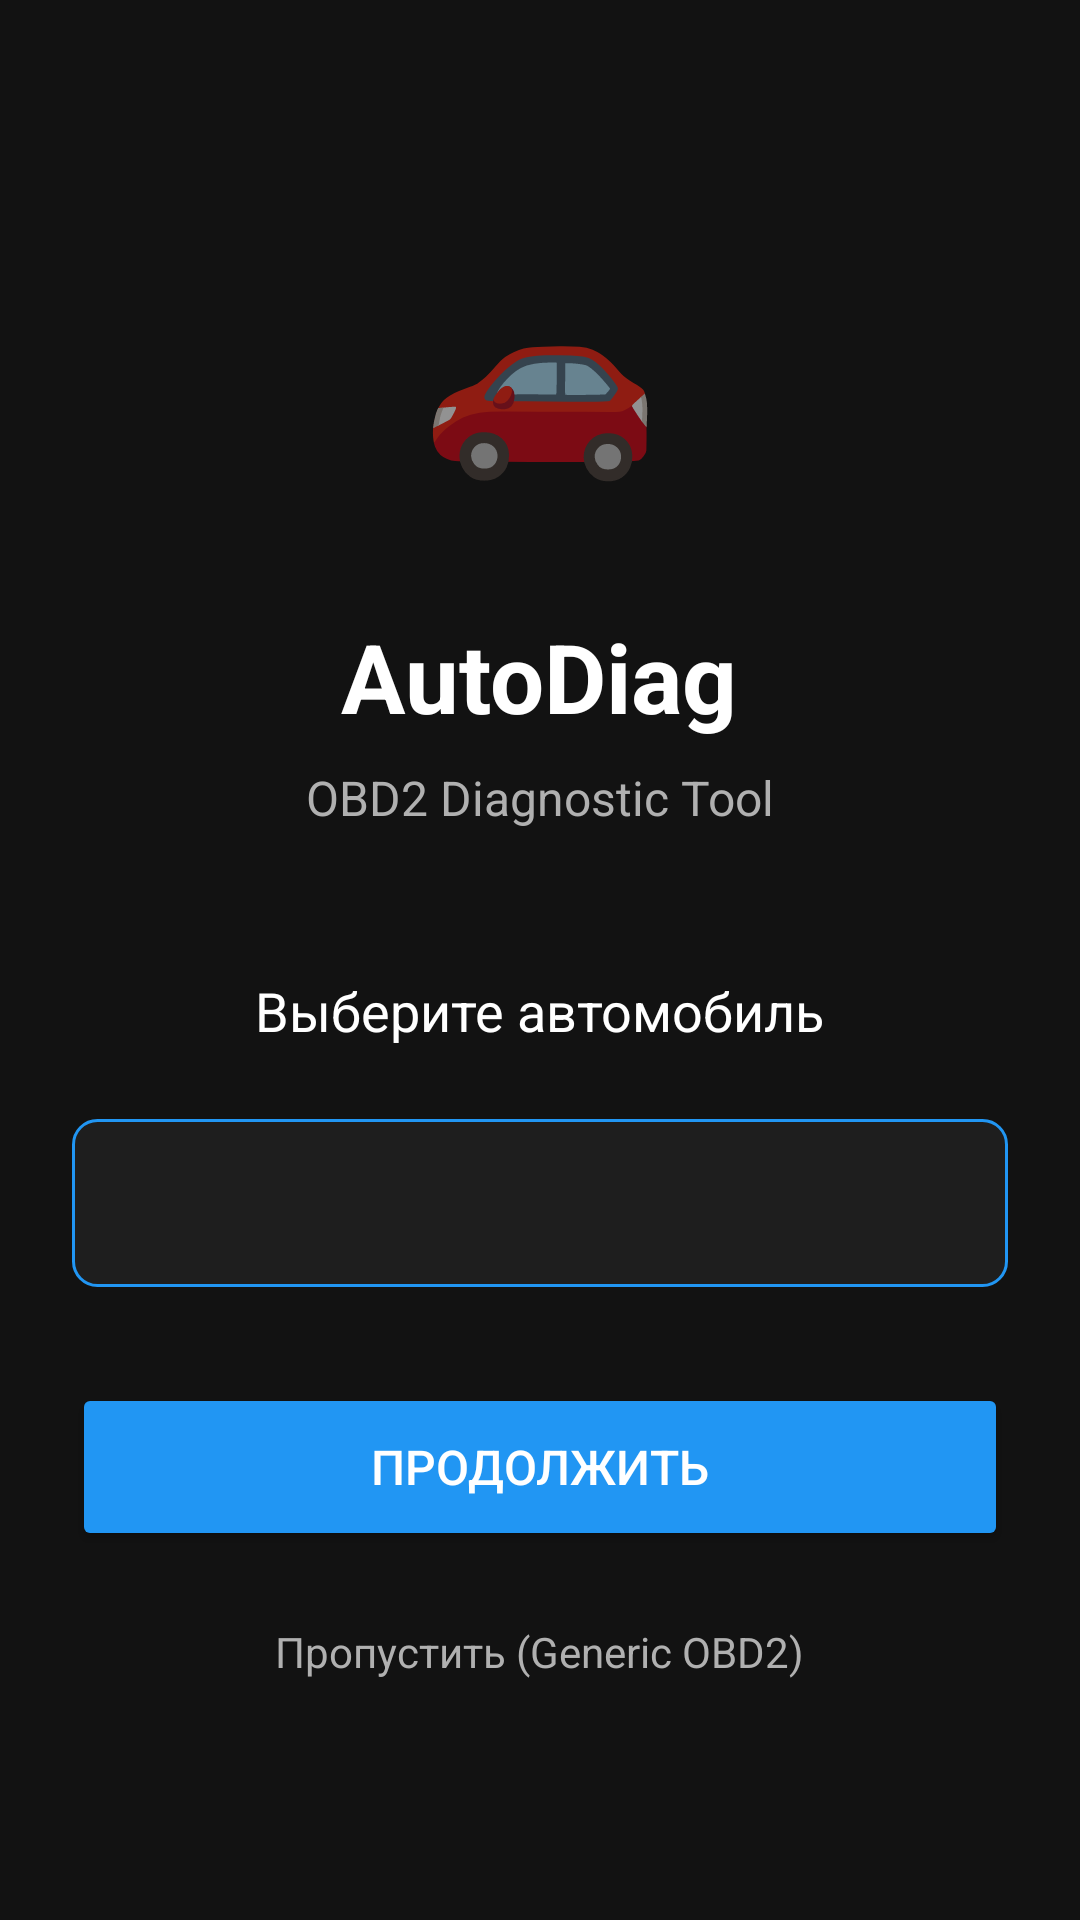

The Android layout XML behind this screen, and the referenced resources:
<!-- AndroidManifest.xml: activity theme Theme.AutoDiag -->
<!-- res/layout/activity_splash.xml -->
<?xml version="1.0" encoding="utf-8"?>
<LinearLayout xmlns:android="http://schemas.android.com/apk/res/android"
    xmlns:app="http://schemas.android.com/apk/res-auto"
    android:layout_width="match_parent"
    android:layout_height="match_parent"
    android:orientation="vertical"
    android:gravity="center"
    android:padding="24dp"
    android:background="@color/background">

    <TextView
    android:layout_width="100dp"
    android:layout_height="100dp"
    android:text="🚗"
    android:textSize="64dp"
    android:gravity="center"
    android:layout_marginBottom="32dp" />

    <TextView
        android:layout_width="wrap_content"
        android:layout_height="wrap_content"
        android:text="AutoDiag"
        android:textSize="32sp"
        android:textColor="@color/text_primary"
        android:textStyle="bold"
        android:layout_marginBottom="8dp" />

    <TextView
        android:layout_width="wrap_content"
        android:layout_height="wrap_content"
        android:text="OBD2 Diagnostic Tool"
        android:textSize="16sp"
        android:textColor="@color/text_secondary"
        android:layout_marginBottom="48dp" />

    <TextView
        android:layout_width="wrap_content"
        android:layout_height="wrap_content"
        android:text="Выберите автомобиль"
        android:textSize="18sp"
        android:textColor="@color/text_primary"
        android:layout_marginBottom="24dp" />

    <Spinner
        android:id="@+id/spinner_car"
        android:layout_width="match_parent"
        android:layout_height="56dp"
        android:layout_marginBottom="32dp"
        android:background="@drawable/spinner_background"
        android:popupBackground="@color/surface" />

    <Button
        android:id="@+id/btn_continue"
        android:layout_width="match_parent"
        android:layout_height="56dp"
        android:text="Продолжить"
        android:backgroundTint="@color/blue_info"
        android:textColor="@color/text_primary"
        android:textSize="16sp" />

    <TextView
        android:id="@+id/tv_skip"
        android:layout_width="wrap_content"
        android:layout_height="wrap_content"
        android:text="Пропустить (Generic OBD2)"
        android:textColor="@color/text_secondary"
        android:textSize="14sp"
        android:layout_marginTop="16dp"
        android:padding="8dp" />
</LinearLayout>
<!-- resources referenced by this layout -->
<resources>
  <color name="background">#121212</color>
  <color name="blue_info">#2196F3</color>
  <color name="surface">#1E1E1E</color>
  <color name="text_primary">#FFFFFF</color>
  <color name="text_secondary">#B0B0B0</color>
  <!-- drawable spinner_background (drawable) -->
  <?xml version="1.0" encoding="utf-8"?>
  <shape xmlns:android="http://schemas.android.com/apk/res/android">
      <solid android:color="@color/surface" />
      <corners android:radius="8dp" />
      <stroke android:width="1dp" android:color="@color/blue_info" />
  </shape>
  <style name="Theme.AutoDiag" parent="Theme.MaterialComponents.DayNight.NoActionBar">
          <item name="colorPrimary">@color/blue_info</item>
          <item name="colorPrimaryVariant">@color/surface_variant</item>
          <item name="colorOnPrimary">@color/text_primary</item>
          <item name="android:windowBackground">@color/background</item>
          <item name="android:statusBarColor">@color/background</item>
          <item name="android:navigationBarColor">@color/background</item>
      </style>
  <color name="surface_variant">#2C2C2C</color>
</resources>
